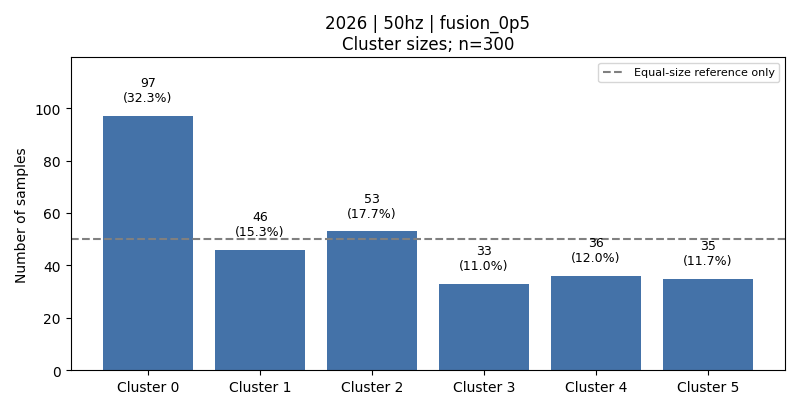

The file beside this chart, header and first rows:
cluster, count, fraction, dominant_activity, dominant_activity_fraction
0, 97, 0.3233, 5, 0.5155
1, 46, 0.1533, 3, 0.9783
2, 53, 0.1767, 6, 0.9434
3, 33, 0.11, 1, 0.7576
4, 36, 0.12, 2, 0.8611
5, 35, 0.1167, 1, 0.6286
